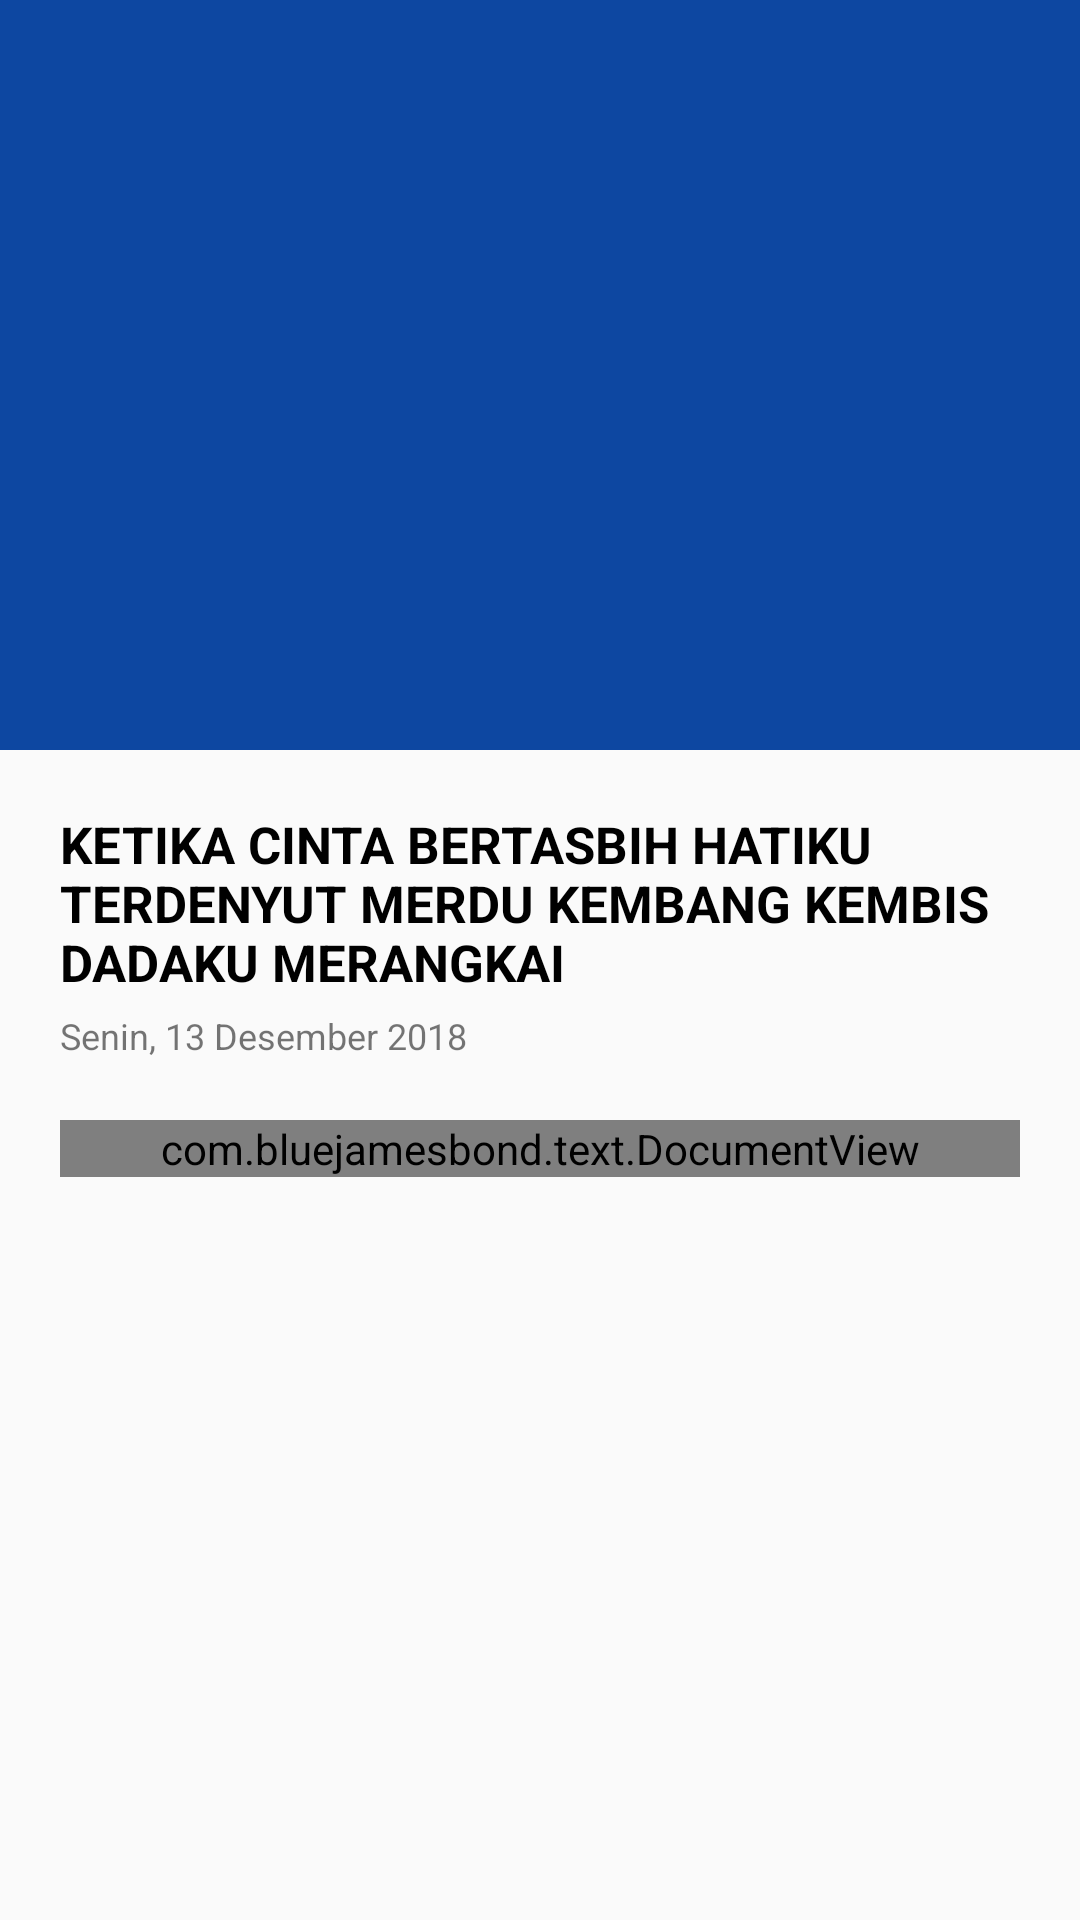

Produce the Android XML layout that renders to this screen, including the resource entries it uses.
<!-- AndroidManifest.xml: application theme AppTheme -->
<!-- res/layout/activity_detail_berita.xml -->
<?xml version="1.0" encoding="utf-8"?>
<android.support.design.widget.CoordinatorLayout
    xmlns:android="http://schemas.android.com/apk/res/android"
    xmlns:app="http://schemas.android.com/apk/res-auto"
    android:layout_width="match_parent"
    android:layout_height="match_parent">

    <android.support.design.widget.AppBarLayout
        android:layout_width="match_parent"
        android:layout_height="250dp">

        <android.support.design.widget.CollapsingToolbarLayout
            app:scrimAnimationDuration="300"
            app:contentScrim="@color/colorPrimary"
            app:toolbarId="@id/detail_toolbar"
            app:layout_scrollFlags="scroll|exitUntilCollapsed"
            android:layout_width="match_parent"
            android:layout_height="match_parent">

            <ImageView
                android:id="@+id/berita_gambar"
                app:layout_collapseMode="parallax"
                android:contentDescription="@string/detail_image"
                android:src="@drawable/ic_launcher_background"
                android:scaleType="centerCrop"
                android:layout_width="match_parent"
                android:layout_height="match_parent" />

            <android.support.v7.widget.Toolbar
                app:layout_collapseMode="pin"
                android:id="@+id/detail_toolbar"
                android:layout_width="match_parent"
                android:layout_height="?attr/actionBarSize">

            </android.support.v7.widget.Toolbar>

        </android.support.design.widget.CollapsingToolbarLayout>

    </android.support.design.widget.AppBarLayout>

    <include layout="@layout/berita_content"/>

</android.support.design.widget.CoordinatorLayout>
<!-- res/layout/berita_content.xml (included above) -->
<?xml version="1.0" encoding="utf-8"?>
<android.support.v4.widget.NestedScrollView
    app:layout_behavior="@string/appbar_scrolling_view_behavior"
    xmlns:android="http://schemas.android.com/apk/res/android"
    android:layout_width="match_parent"
    android:layout_height="match_parent"
    xmlns:app="http://schemas.android.com/apk/res-auto">

    <LinearLayout
        android:padding="20dp"
        android:orientation="vertical"
        android:layout_width="match_parent"
        android:layout_height="wrap_content">

        <TextView
            android:id="@+id/berita_judul"
            android:textColor="@android:color/black"
            android:textAllCaps="true"
            android:textStyle="bold"
            android:textSize="17sp"
            android:layout_width="match_parent"
            android:layout_height="wrap_content"
            android:text="@string/judul_berita"/>

        <TextView
            android:id="@+id/berita_tanggal"
            android:layout_marginTop="5dp"
            android:layout_marginBottom="20dp"
            android:textSize="12sp"
            android:layout_width="match_parent"
            android:layout_height="wrap_content"
            android:text="@string/tanggal_lengkap"/>

        <com.bluejamesbond.text.DocumentView
            android:id="@+id/berita_deskripsi"
            android:lineSpacingExtra="10dp"
            android:layout_width="match_parent"
            android:layout_height="wrap_content"
            app:documentView_text="@string/lorem_ipsum"
            app:documentView_textAlignment="justified" />

    </LinearLayout>

</android.support.v4.widget.NestedScrollView>
<!-- resources referenced by this layout -->
<resources>
  <color name="colorPrimary">#0d47a1</color>
  <string name="detail_image">detail_image</string>
  <string name="judul_berita">Ketika cinta bertasbih hatiku terdenyut merdu kembang kembis dadaku merangkai</string>
  <string name="lorem_ipsum">Lorem ipsum dolor sit amet, consectetur adipiscing elit, sed do eiusmod tempor incididunt ut labore et dolore magna aliqua. Eu volutpat odio facilisis mauris sit. Nisi scelerisque eu ultrices vitae auctor. Vitae elementum curabitur vitae nunc sed velit dignissim. Non consectetur a erat nam at lectus urna duis convallis. Placerat orci nulla pellentesque dignissim enim sit amet venenatis. Ligula ullamcorper malesuada proin libero nunc consequat. Aenean et tortor at risus viverra adipiscing at in tellus.</string>
  <string name="tanggal_lengkap">Senin, 13 Desember 2018</string>
  <style name="AppTheme" parent="Theme.AppCompat.Light.NoActionBar">
          
          <item name="colorPrimary">@color/colorPrimary</item>
          <item name="colorPrimaryDark">@color/colorPrimaryDark</item>
          <item name="colorAccent">@color/colorAccent</item>
      </style>
  <color name="colorPrimaryDark">#002171</color>
  <color name="colorAccent">#FF4081</color>
</resources>
